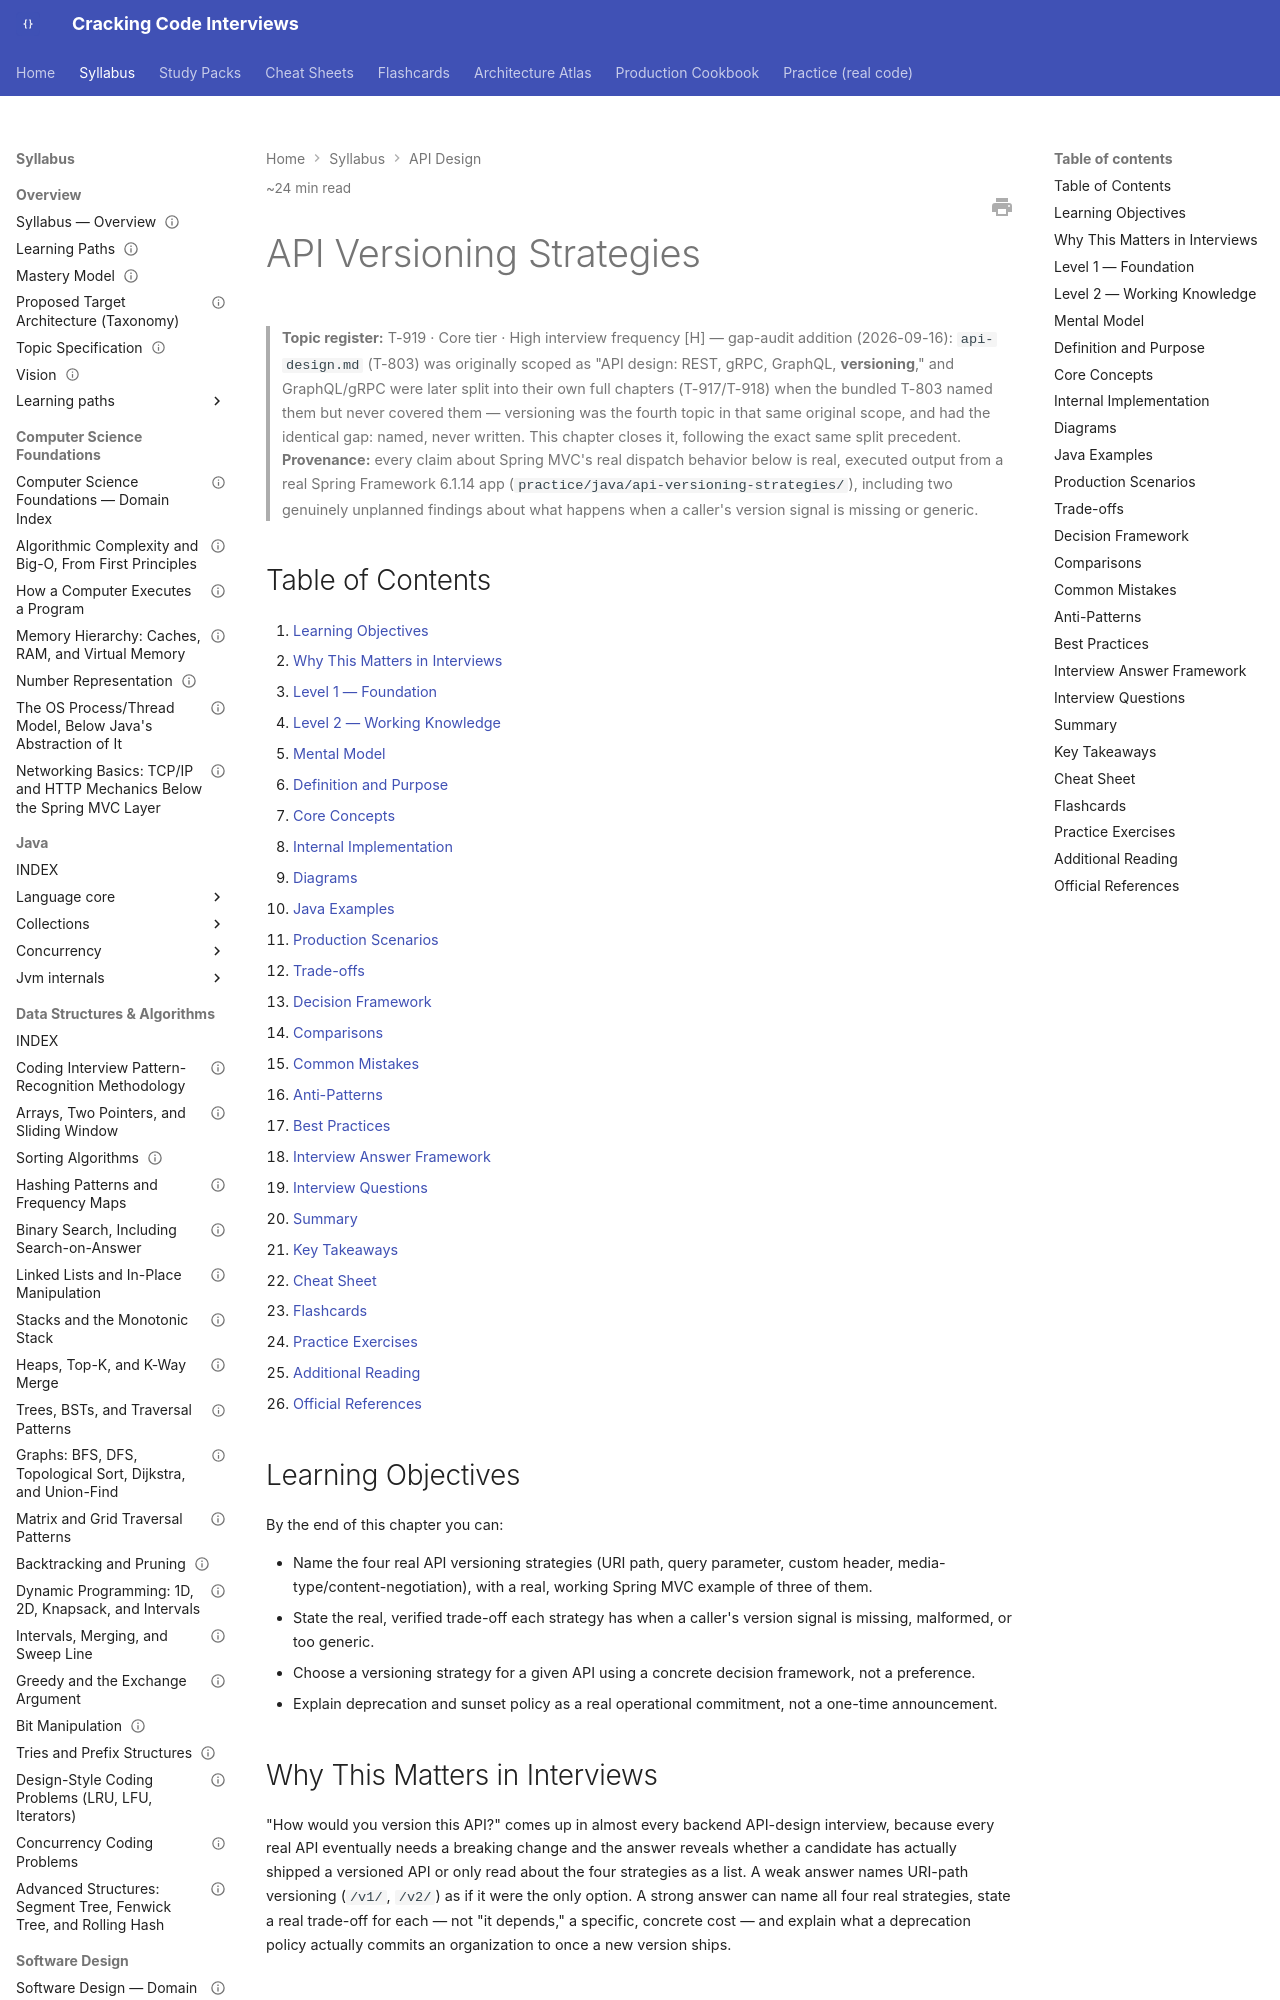

repository: JuanMelendres/cracking-code-interviews · page: syllabus/07-api-design/api-versioning-strategies/index.html · generator: mkdocs

---
title: "API Versioning Strategies"
slug: api-versioning-strategies
document_type: handbook-chapter
domain: 07-api-design
status: canonical
version: 1.0
last_updated: 2026-09-16
topic_id: T-919
mastery_levels_covered:
  - L1
  - L2
  - L3
  - L4
difficulty:
  - intermediate
  - advanced
target_levels:
  - mid
  - senior
  - staff
estimated_reading_minutes: 24
prerequisites:
  - rest-api-fundamentals.md
  - api-design.md
related:
  - api-gateway-bff-and-edge-concerns.md
  - graphql-api-design.md
  - grpc-api-design.md
official_references:
  - https://docs.spring.io/spring-framework/reference/web/webmvc/mvc-controller/ann-requestmapping.html
  - https://www.rfc-editor.org/rfc/rfc9110#name-accept
---

# API Versioning Strategies

> **Topic register:** T-919 · Core tier · High interview frequency [H] — gap-audit addition (2026-09-16):
> `api-design.md` (T-803) was originally scoped as "API design: REST, gRPC, GraphQL, **versioning**," and
> GraphQL/gRPC were later split into their own full chapters (T-917/T-918) when the bundled T-803 named
> them but never covered them — versioning was the fourth topic in that same original scope, and had the
> identical gap: named, never written. This chapter closes it, following the exact same split precedent.
> **Provenance:** every claim about Spring MVC's real dispatch behavior below is real, executed output
> from a real Spring Framework 6.1.14 app (`practice/java/api-versioning-strategies/`), including two
> genuinely unplanned findings about what happens when a caller's version signal is missing or generic.

## Table of Contents

1. [Learning Objectives](#learning-objectives)
2. [Why This Matters in Interviews](#why-this-matters-in-interviews)
3. [Level 1 — Foundation](#level-1-foundation)
4. [Level 2 — Working Knowledge](#level-2-working-knowledge)
5. [Mental Model](#mental-model)
6. [Definition and Purpose](#definition-and-purpose)
7. [Core Concepts](#core-concepts)
8. [Internal Implementation](#internal-implementation)
9. [Diagrams](#diagrams)
10. [Java Examples](#java-examples)
11. [Production Scenarios](#production-scenarios)
12. [Trade-offs](#trade-offs)
13. [Decision Framework](#decision-framework)
14. [Comparisons](#comparisons)
15. [Common Mistakes](#common-mistakes)
16. [Anti-Patterns](#anti-patterns)
17. [Best Practices](#best-practices)
18. [Interview Answer Framework](#interview-answer-framework)
19. [Interview Questions](#interview-questions)
20. [Summary](#summary)
21. [Key Takeaways](#key-takeaways)
22. [Cheat Sheet](#cheat-sheet)
23. [Flashcards](#flashcards)
24. [Practice Exercises](#practice-exercises)
25. [Additional Reading](#additional-reading)
26. [Official References](#official-references)

## Learning Objectives

By the end of this chapter you can:

- Name the four real API versioning strategies (URI path, query parameter, custom header, media-type/content-negotiation), with a real, working Spring MVC example of three of them.
- State the real, verified trade-off each strategy has when a caller's version signal is missing, malformed, or too generic.
- Choose a versioning strategy for a given API using a concrete decision framework, not a preference.
- Explain deprecation and sunset policy as a real operational commitment, not a one-time announcement.

## Why This Matters in Interviews

"How would you version this API?" comes up in almost every backend API-design interview, because every
real API eventually needs a breaking change and the answer reveals whether a candidate has actually shipped
a versioned API or only read about the four strategies as a list. A weak answer names URI-path versioning
(`/v1/`, `/v2/`) as if it were the only option. A strong answer can name all four real strategies, state a
real trade-off for each — not "it depends," a specific, concrete cost — and explain what a deprecation
policy actually commits an organization to once a new version ships.
